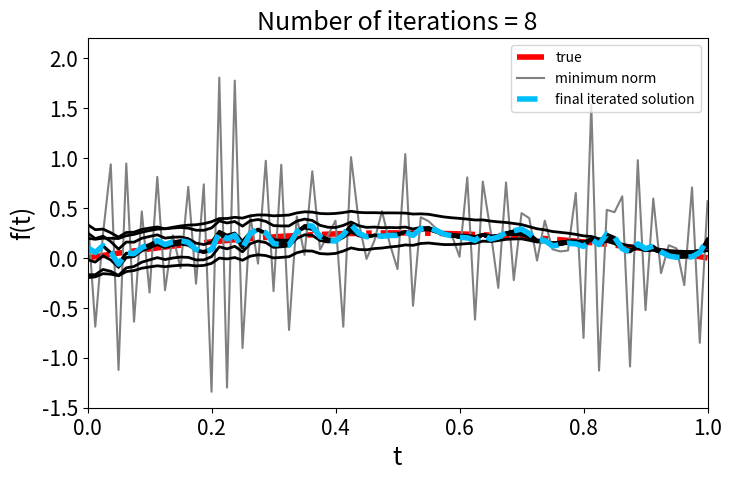

The matplotlib source for this figure:
# -*- coding: utf-8 -*-
"""
Supplementary Example:  
        
    Kaczmarz Iteration for one-dimensional deconvolution problem 

@author: XiningXu 17110180016
"""
import numpy as np
import matplotlib.pyplot as plt

def conv_ker(a,t):
    return np.exp(-a*np.abs(t))

def test_fun(t):
    return t*(1-t)

def conv_g(a,s):
    gs1 = 2*s*(1-s)/a 
    gs2 = ( np.exp(-a*s) + np.exp(-a*(1-s)) ) / (a**2) 
    gs3 = 2*( np.exp(-a*s) + np.exp(-a*(1-s)) - 2)/ (a**3)
    return gs1+gs2+gs3

def iter_Kaczmarz(A, x, y):
    R,_ = A.shape
    for j in range(R):
        aj = np.reshape(A[j],(1,-1))
        x_t = np.dot(aj.T, y[j]-np.dot(aj,x))
        x = x + x_t/(np.dot(aj,aj.T))
    return x
     

    
if __name__=='__main__':
        
    a = 20
    H = 100
    W = 80
    figcont = 0
    """
        build system 
    """
    s = (1/H) * (np.arange(100+1))
    t = (1/W) * (np.arange(80+1))
     
    gs = conv_g(a,s.reshape((-1,1)))
    ft = test_fun(t.reshape((-1,1)))

    A = -s.reshape((s.size,1)) + t.reshape((1,t.size)) 
    A = conv_ker(a,A)/W

    
    std = 0.05*max(gs)
    np.random.seed(0)
    rand_e = np.random.normal(0, std, (H+1,1))
    
    y = gs + rand_e
    
    f_LS = np.dot(np.linalg.pinv(A),y)  

    
    epsilon = np.sqrt(W+1)*std
    
    print("----------------------------")
    print("Kaczmarz Iteration solution:")
    print("----------------------------")
    figcont += 1
    plt.figure(figsize=(8,4.8))
    true_func,=plt.plot(t,ft,'r-.',linewidth=4)
    min_nr,=plt.plot(t,f_LS,'gray',linewidth=1.5)
    
    
    f = np.zeros((W+1,1))
    error = np.linalg.norm(y-np.dot(A,f))
    cont = 0
    while error > epsilon:
        f = iter_Kaczmarz(A, f, y)
        cont += 1
        plt.plot(t,f,'k',linewidth= 2)
        error = np.linalg.norm(y-np.dot(A,f))
    
        
    final_iter,=plt.plot(t,f,'deepskyblue',linestyle='--',linewidth=4)
    plt.xlim(0,1)
    plt.ylim(-1.5,2.2)
    plt.ylabel("f(t)", fontsize=18)
    plt.xlabel("t", fontsize=18)
    plt.title("Number of iterations = " + str(cont), fontsize=18)
    plt.tick_params(labelsize=15)
    plt.legend([true_func, min_nr,final_iter],
               ["true","minimum norm","final iterated solution"],
               loc='upper right', fontsize=10)
    #plt.savefig('./MyExample1_1.eps')
    plt.show()
      
    print("")
    print("The Landweber–Fridman iteration progresses slower than several other iterative methods."
          +"The slow convergence of the method is sometimes argued to be a positive feature of the algorithm,"
          +"since a fast progress may bring us quickly close to the minimum norm solution that is usually nonsense.")